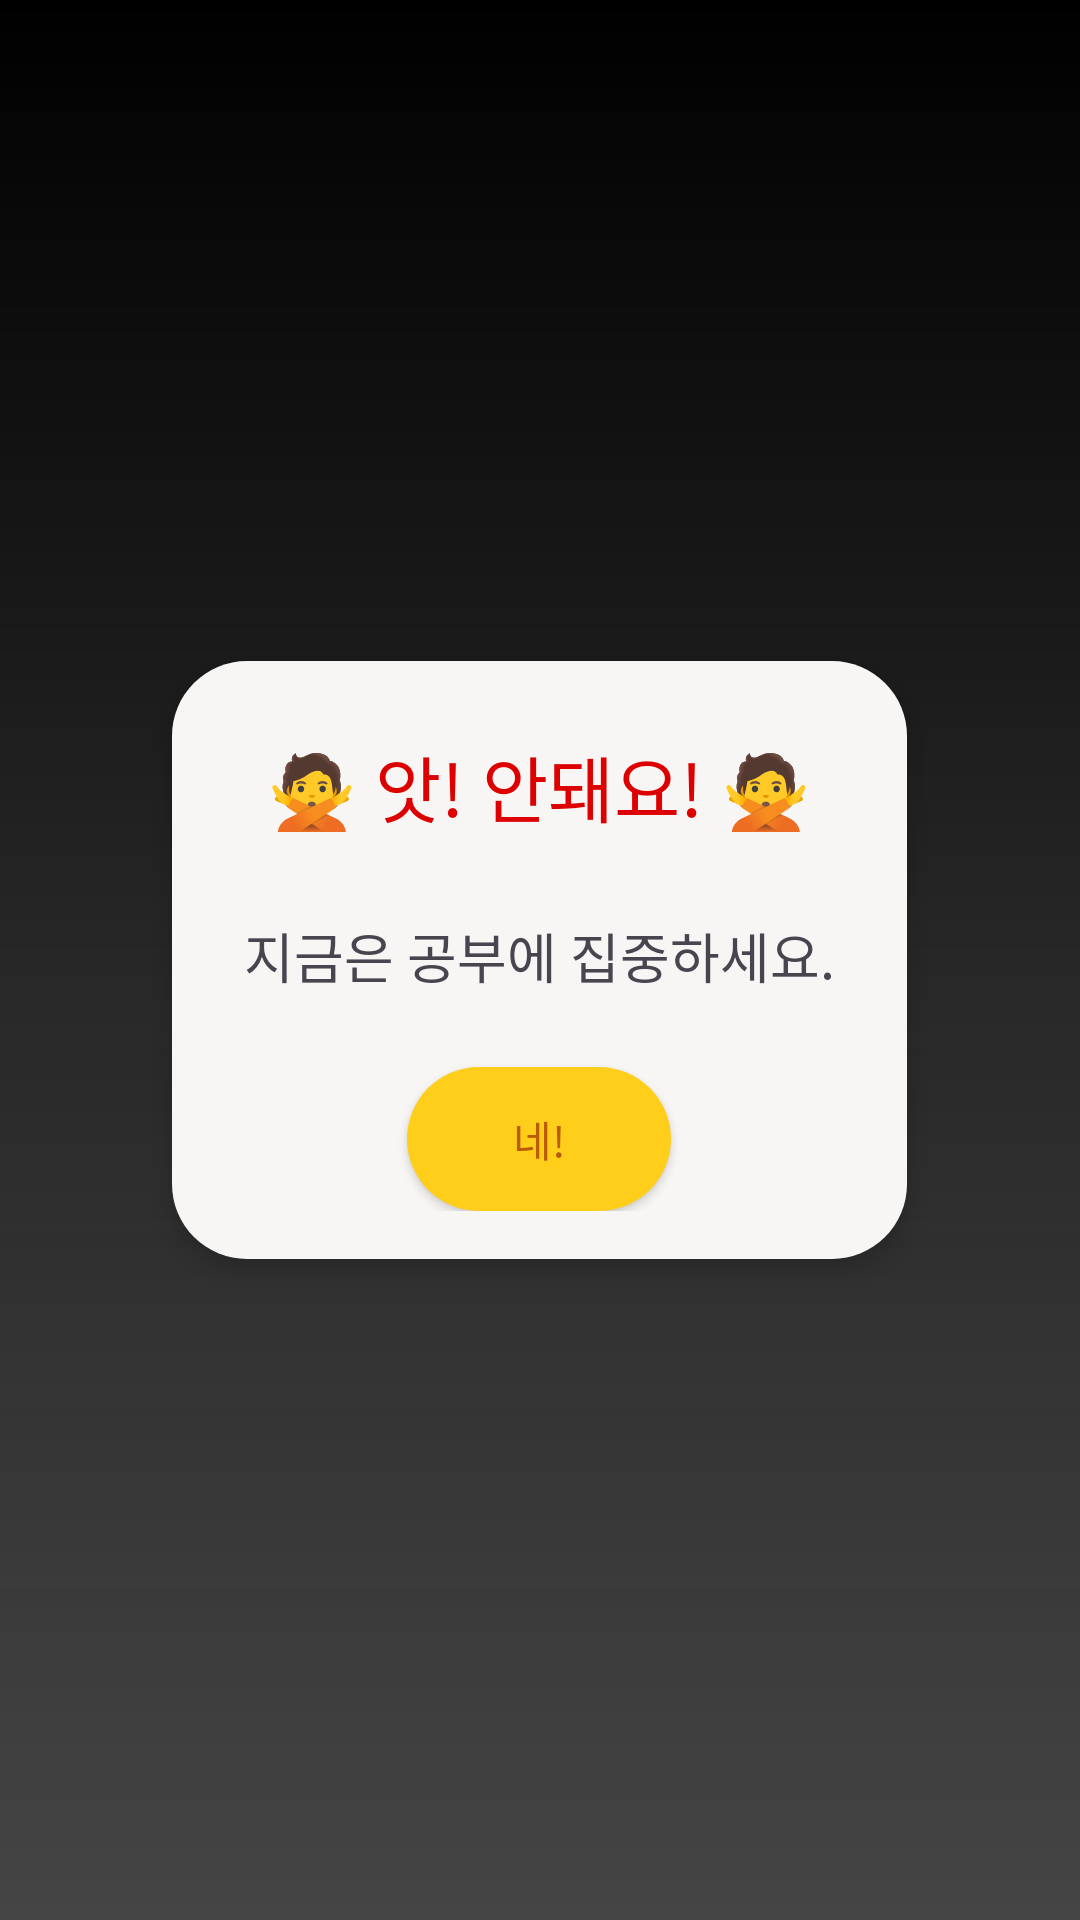

Android layout source for this screen:
<!-- AndroidManifest.xml: application theme Theme.WeeSeed_test -->
<!-- res/layout/popup_layout.xml -->
<LinearLayout xmlns:android="http://schemas.android.com/apk/res/android"
    android:layout_width="match_parent"
    android:layout_height="match_parent"
    android:orientation="vertical"
    android:layout_gravity="center"
    android:gravity="center"

    android:background="@drawable/popup_background_gradient"
    >
    <LinearLayout
        android:layout_width="wrap_content"
        android:layout_height="wrap_content"
        android:orientation="vertical"
        android:padding="16dp"
        android:background="@drawable/round_border_for_select_child"
        android:backgroundTint="@color/ic_50"
        android:layout_gravity="center"
        android:gravity="center"
        android:elevation="5dp"
        >

        <TextView
            android:layout_width="wrap_content"
            android:layout_height="wrap_content"
            android:text="🙅 앗! 안돼요! 🙅"
            android:textSize="24sp"
            android:padding="8dp"
            android:fontFamily="@font/right_life_140"
            android:textColor="@color/brand_red"
            android:layout_marginBottom="10dp"
            />

        <TextView
            android:id="@+id/popup_text"
            android:layout_width="wrap_content"
            android:layout_height="wrap_content"
            android:text="지금은 공부에 집중하세요."
            android:textSize="18sp"
            android:padding="8dp"
            android:fontFamily="@font/pretendard_regular"
            />

        <Button
            android:id="@+id/confirm_button"
            android:layout_width="wrap_content"
            android:layout_height="wrap_content"
            android:text="네!"
            android:fontFamily="@font/right_life_140"
            android:textColor="@color/btn_line"

            android:layout_marginTop="16dp"
            android:background="@drawable/round_border_for_select_child"
            android:backgroundTint="@color/btn_back"
            />

    </LinearLayout>

</LinearLayout>
<!-- resources referenced by this layout -->
<resources>
  <color name="brand_red">#FFDC0000</color>
  <color name="btn_back">#FFCE1B</color>
  <color name="btn_line">#BB5B02</color>
  <color name="ic_50">#F7F6F5</color>
  <!-- drawable popup_background_gradient (drawable) -->
  <?xml version="1.0" encoding="utf-8"?>
  <layer-list xmlns:android="http://schemas.android.com/apk/res/android">
  
      <item>
          <shape android:shape="rectangle">
              <gradient
                  android:startColor="@color/black"
                  android:centerColor="@color/black_pop"
                  android:endColor="@color/black_pop_dim"
                  android:angle="270" />
          </shape>
      </item>
  
  </layer-list>
  <!-- drawable round_border_for_select_child (drawable) -->
  <?xml version="1.0" encoding="utf-8"?>
  <shape xmlns:android="http://schemas.android.com/apk/res/android"
      android:shape="rectangle"
      >
      <solid android:color="@color/gray"/>
      <corners
          android:radius="25dp"
          />
  </shape>
  <style name="Theme.WeeSeed_test" parent="Base.Theme.WeeSeed_test" />
  <color name="black">#FF000000</color>
  <color name="black_pop">#272727</color>
  <color name="black_pop_dim">#DC272727</color>
  <color name="gray">#CFCFCF</color>
  <style name="Base.Theme.WeeSeed_test" parent="Theme.Material3.DayNight.NoActionBar">
          
          <item name="colorPrimary">@color/brand_yellow</item>
          <item name="colorPrimaryVariant">@color/brand_green</item>
          <item name="colorOnPrimary">@color/white</item>
          
          <item name="colorSecondary">@color/teal_200</item>
          <item name="colorSecondaryVariant">@color/teal_700</item>
          <item name="colorOnSecondary">@color/black</item>
          
          <item name="android:windowLightStatusBar">true</item>
          <item name="android:statusBarColor">@color/black</item>
          
          <item name="android:windowBackground">@color/white</item>
  
      </style>
  <color name="brand_yellow">#FFFFCE00</color>
  <color name="brand_green">#FF04B014</color>
  <color name="white">#FFFFFFFF</color>
  <color name="teal_200">#D9D4CF</color>
  <color name="teal_700">#FFCE1B</color>
</resources>
